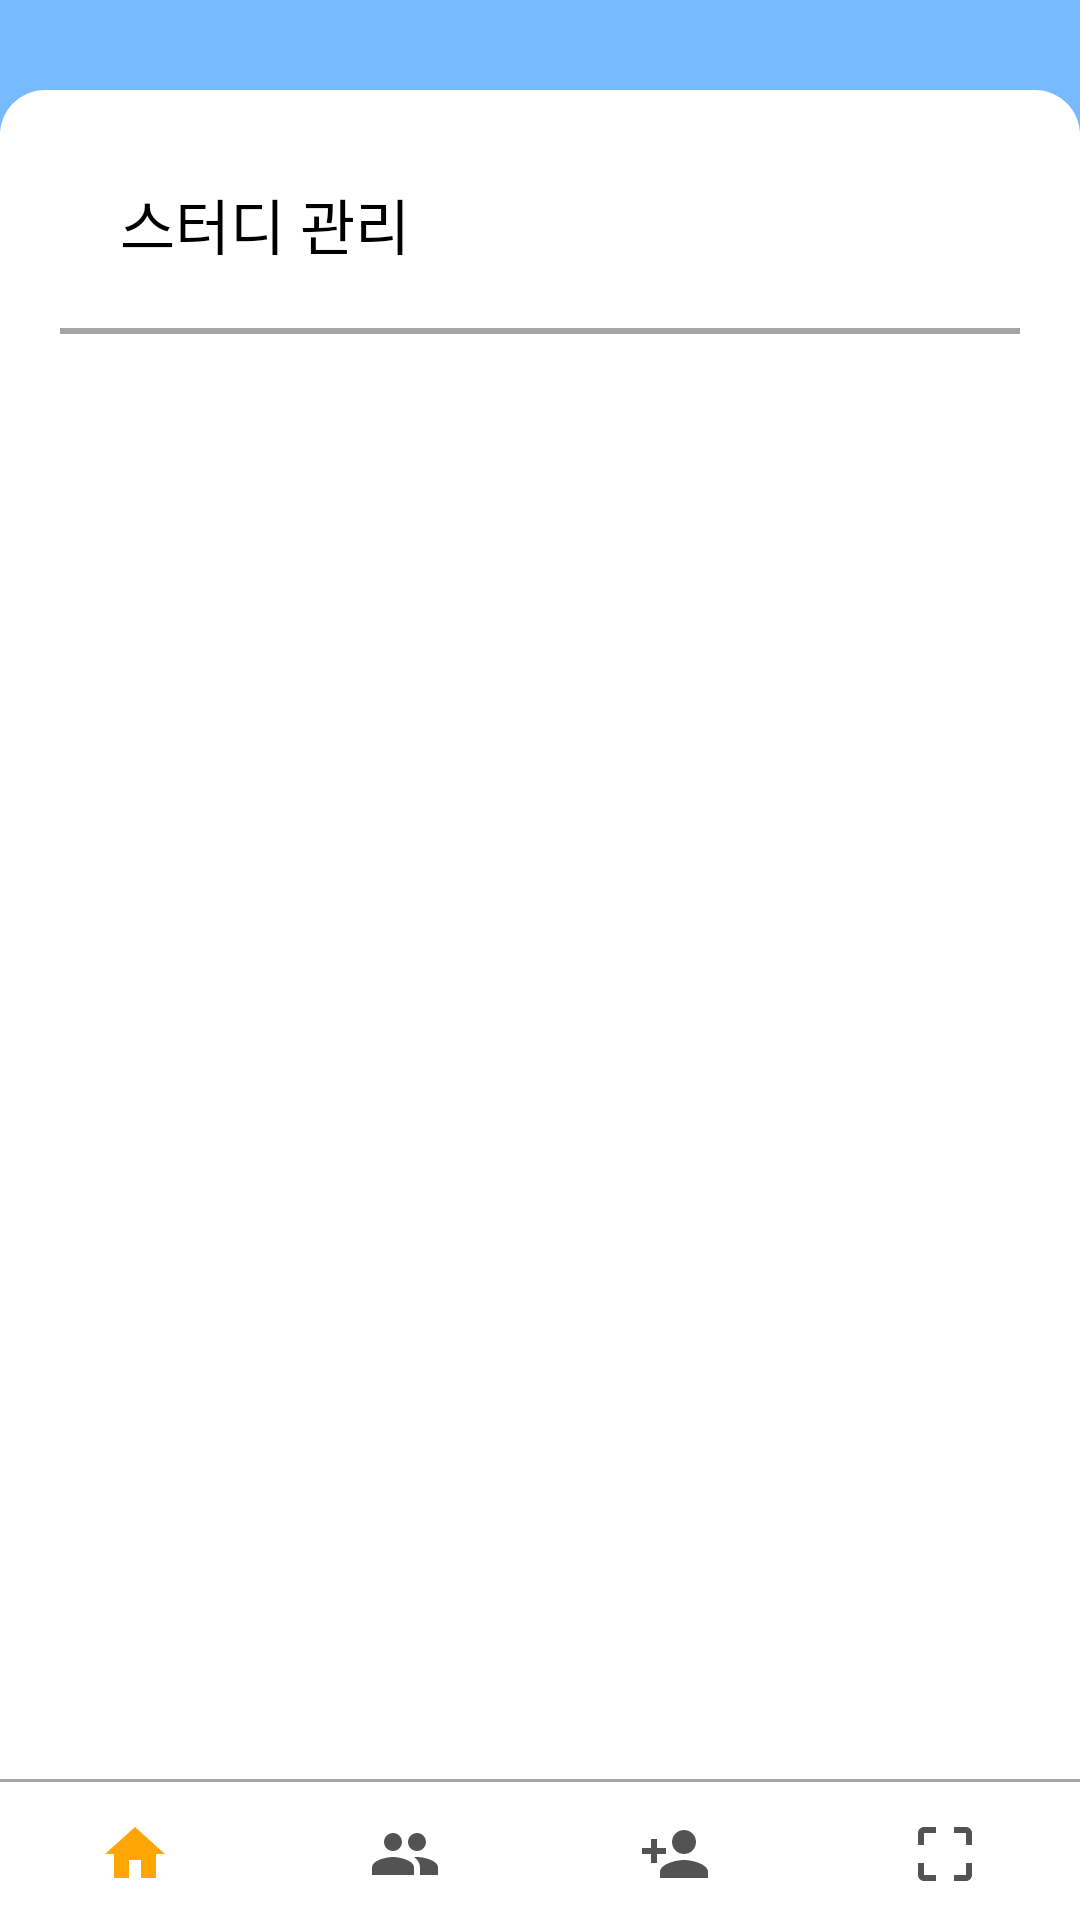

Write the Android layout XML for this screen, with the resource values it uses.
<!-- AndroidManifest.xml: application theme AppTheme -->
<!-- res/layout/study_manage_activity.xml -->
<?xml version="1.0" encoding="utf-8"?>
<layout xmlns:tools="http://schemas.android.com/tools"
    xmlns:app="http://schemas.android.com/apk/res-auto"
    xmlns:android="http://schemas.android.com/apk/res/android">
<androidx.constraintlayout.widget.ConstraintLayout
    android:layout_width="match_parent"
    android:layout_height="match_parent"
    android:background="@color/colorPrimary"
    tools:context=".view.activity.PlaceActivity">

    <androidx.constraintlayout.widget.ConstraintLayout
        android:id="@+id/constraintLayout"
        android:layout_width="0dp"
        android:layout_height="0dp"
        android:layout_marginTop="30dp"
        android:background="@drawable/background_main"
        android:padding="20dp"
        app:layout_constraintBottom_toBottomOf="parent"
        app:layout_constraintEnd_toEndOf="parent"
        app:layout_constraintStart_toStartOf="parent"
        app:layout_constraintTop_toTopOf="parent">

        <ImageView
            android:id="@+id/back"
            android:layout_width="25dp"
            android:layout_height="25dp"
            android:src="@drawable/ic_close_black_24dp"
            app:layout_constraintTop_toTopOf="parent"
            app:layout_constraintEnd_toEndOf="parent"/>

        <TextView
            android:id="@+id/textView2"
            android:layout_width="match_parent"
            android:layout_height="wrap_content"
            android:fontFamily="@font/nanum_squareeb"
            android:paddingVertical="10dp"
            android:paddingLeft="20dp"
            android:text="스터디 관리"
            android:textColor="#000"
            android:textSize="20dp"
            app:layout_constraintEnd_toEndOf="parent"
            app:layout_constraintStart_toStartOf="parent"
            app:layout_constraintTop_toTopOf="parent" />

        <LinearLayout
            android:id="@+id/linearLayout"
            android:layout_width="match_parent"
            android:layout_height="2dp"
            android:layout_marginTop="10dp"
            android:background="@color/colorTextHint"
            app:layout_constraintTop_toBottomOf="@+id/textView2"
            tools:layout_editor_absoluteX="40dp"></LinearLayout>

        <FrameLayout
            android:id="@+id/frame"
            android:layout_width="match_parent"
            android:layout_height="0dp"
            android:layout_marginTop="10dp"
            android:layout_marginBottom="35dp"
            app:layout_constraintBottom_toBottomOf="parent"
            app:layout_constraintTop_toBottomOf="@+id/linearLayout" />

    </androidx.constraintlayout.widget.ConstraintLayout>

    <LinearLayout
        android:layout_width="match_parent"
        android:layout_height="wrap_content"
        android:background="@drawable/background_nav"
        app:layout_constraintBottom_toBottomOf="@+id/constraintLayout">

        <ImageView
            android:id="@+id/home"
            android:layout_width="wrap_content"
            android:layout_height="wrap_content"
            android:layout_weight="1"
            android:padding="10dp"
            android:src="@drawable/ic_home_black_24dp" />

        <ImageView
            android:id="@+id/all_member"
            android:layout_width="wrap_content"
            android:layout_height="wrap_content"
            android:layout_weight="1"
            android:padding="10dp"
            android:src="@drawable/ic_group_none_24dp" />

        <ImageView
            android:id="@+id/ok_member"
            android:layout_width="wrap_content"
            android:layout_height="wrap_content"
            android:layout_weight="1"
            android:padding="10dp"
            android:src="@drawable/ic_person_add_none_24dp" />

        <ImageView
            android:id="@+id/scan"
            android:layout_width="wrap_content"
            android:layout_height="wrap_content"
            android:layout_weight="1"
            android:padding="10dp"
            android:src="@drawable/ic_crop_free_none_24dp" />
    </LinearLayout>

</androidx.constraintlayout.widget.ConstraintLayout>
</layout>
<!-- resources referenced by this layout -->
<resources>
  <color name="colorPrimary">#77BAFF</color>
  <color name="colorTextHint">#A5A5A5</color>
  <!-- drawable background_main (drawable) -->
  <?xml version="1.0" encoding="utf-8"?>
  <layer-list xmlns:android="http://schemas.android.com/apk/res/android">
  
  
      <item>
  
          <shape android:shape="rectangle">
              <solid android:color="@android:color/white" />
              <corners android:topRightRadius="15dp"
                  android:topLeftRadius="15dp"/>
          </shape>
      </item>
  </layer-list>
  <!-- drawable background_nav (drawable) -->
  <?xml version="1.0" encoding="utf-8"?>
  <layer-list xmlns:android="http://schemas.android.com/apk/res/android">
      <item>
          <shape android:shape="rectangle">
              <gradient
                  android:angle="0"
                  android:startColor="@color/colorTextHint"
                  android:endColor="@color/colorTextHint"/>
              <padding
                  android:top="1dp" />
          </shape>
      </item>
  
      <item>
          <shape android:shape="rectangle">
              <solid android:color="?android:textColorPrimaryInverse" />
              <padding
                  android:top="2dp" />
          </shape>
      </item>
  </layer-list>
  <!-- drawable ic_crop_free_none_24dp (drawable) -->
  <vector android:height="24dp" android:tint="@color/colorText"
      android:viewportHeight="24.0" android:viewportWidth="24.0"
      android:width="24dp" xmlns:android="http://schemas.android.com/apk/res/android">
      <path android:fillColor="#FF000000" android:pathData="M3,5v4h2L5,5h4L9,3L5,3c-1.1,0 -2,0.9 -2,2zM5,15L3,15v4c0,1.1 0.9,2 2,2h4v-2L5,19v-4zM19,19h-4v2h4c1.1,0 2,-0.9 2,-2v-4h-2v4zM19,3h-4v2h4v4h2L21,5c0,-1.1 -0.9,-2 -2,-2z"/>
  </vector>
  <!-- drawable ic_group_none_24dp (drawable) -->
  <vector android:height="24dp" android:tint="@color/colorText"
      android:viewportHeight="24.0" android:viewportWidth="24.0"
      android:width="24dp" xmlns:android="http://schemas.android.com/apk/res/android">
      <path android:fillColor="#FF000000" android:pathData="M16,11c1.66,0 2.99,-1.34 2.99,-3S17.66,5 16,5c-1.66,0 -3,1.34 -3,3s1.34,3 3,3zM8,11c1.66,0 2.99,-1.34 2.99,-3S9.66,5 8,5C6.34,5 5,6.34 5,8s1.34,3 3,3zM8,13c-2.33,0 -7,1.17 -7,3.5L1,19h14v-2.5c0,-2.33 -4.67,-3.5 -7,-3.5zM16,13c-0.29,0 -0.62,0.02 -0.97,0.05 1.16,0.84 1.97,1.97 1.97,3.45L17,19h6v-2.5c0,-2.33 -4.67,-3.5 -7,-3.5z"/>
  </vector>
  <!-- drawable ic_home_black_24dp (drawable) -->
  <vector android:height="24dp" android:tint="@color/colorSubDark"
      android:viewportHeight="24.0" android:viewportWidth="24.0"
      android:width="24dp" xmlns:android="http://schemas.android.com/apk/res/android">
      <path android:fillColor="#FF000000" android:pathData="M10,20v-6h4v6h5v-8h3L12,3 2,12h3v8z"/>
  </vector>
  <!-- drawable ic_person_add_none_24dp (drawable) -->
  <vector android:height="24dp" android:tint="@color/colorText"
      android:viewportHeight="24.0" android:viewportWidth="24.0"
      android:width="24dp" xmlns:android="http://schemas.android.com/apk/res/android">
      <path android:fillColor="#FF000000" android:pathData="M15,12c2.21,0 4,-1.79 4,-4s-1.79,-4 -4,-4 -4,1.79 -4,4 1.79,4 4,4zM6,10L6,7L4,7v3L1,10v2h3v3h2v-3h3v-2L6,10zM15,14c-2.67,0 -8,1.34 -8,4v2h16v-2c0,-2.66 -5.33,-4 -8,-4z"/>
  </vector>
  <style name="AppTheme" parent="Theme.AppCompat.Light.DarkActionBar">
          
          <item name="windowActionBar">false</item>
          <item name="windowNoTitle">true</item>
          <item name="android:windowIsTranslucent">false</item>
  
          <item name="colorPrimary">@color/colorPrimary</item>
          <item name="colorPrimaryDark">@color/colorPrimaryDark</item>
          <item name="colorAccent">@color/colorAccent</item>
          <item name="colorControlNormal">@color/colorText</item>
      </style>
  <color name="colorText">#535353</color>
  <color name="colorSubDark">#FFA604</color>
  <color name="colorPrimaryDark">#5F5F5F</color>
  <color name="colorAccent">#77BAFF</color>
</resources>
